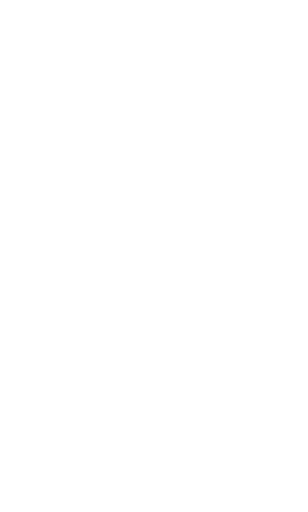
t = 0.00 s
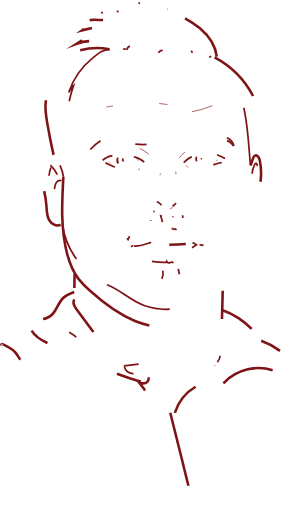
t = 1.00 s
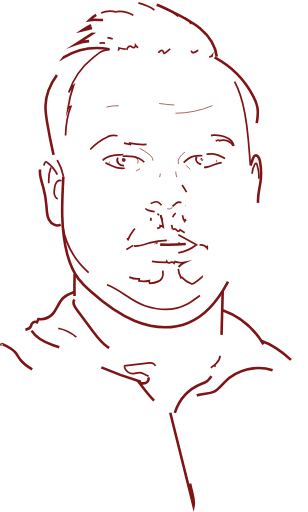
t = 1.47 s
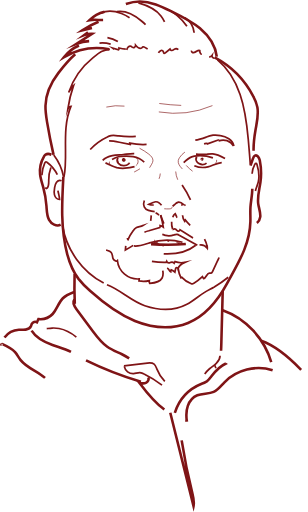
t = 1.94 s
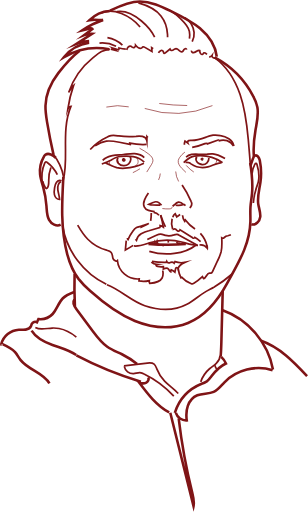
t = 2.42 s
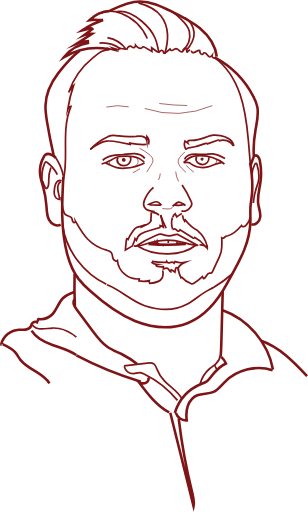
t = 3.00 s

The animated SVG that drew these frames (rendered in a browser with its animation timeline set to each time). Animation: 2 CSS @keyframes rules; one cycle of 3.00 s.

<svg id="Layer_1" data-name="Layer 1" xmlns="http://www.w3.org/2000/svg" viewBox="0 0 358.16 594.98" style=""><title>hristijan</title><g id="_0.55" data-name="0.55"><path d="M267.13,141.72c-8.78.44-13,4.55-19.86,10.05a87.9,87.9,0,0,0-28.1,40.2,23.67,23.67,0,0,1,5.66-8,146.5,146.5,0,0,0-6.57,27,4.33,4.33,0,0,1,3.56-2.82c-11.95,28.58-2,61.11-9.09,86.06" transform="translate(-139.33 -84.59)" style="fill:none;stroke:#7f1416;stroke-miterlimit:10;stroke-width:2px" class="fAUbbkuZ_0"></path><path d="M213.27,290a60.16,60.16,0,0,0-11.84-25.89" transform="translate(-139.33 -84.59)" style="fill:none;stroke:#7f1416;stroke-miterlimit:10;stroke-width:2px" class="fAUbbkuZ_1"></path><path d="M430.41,275.55c-.75-9.74-1.5-19.48-2.4-29.21-1.61-17.61-3.73-35.35-9.48-52.08s-15.44-32.55-29.78-42.91" transform="translate(-139.33 -84.59)" style="fill:none;stroke:#7f1416;stroke-miterlimit:10;stroke-width:2px" class="fAUbbkuZ_2"></path></g><g id="_0.65" data-name="0.65"><path d="M263.72,415.58c15.77,5.82,28,19,44,24.34s34.14,6.15,49-1.7c7.14-3.77,13.18-9.33,20.06-13.55,3.65-2.25,7.52-4.1,11.25-6.21a163.32,163.32,0,0,0,21.59-15.75" transform="translate(-139.33 -84.59)" style="fill:none;stroke:#7f1416;stroke-miterlimit:10;stroke-width:2px" class="fAUbbkuZ_3"></path><path d="M212.12,346.9C216.69,376,236.37,402.36,263,415" transform="translate(-139.33 -84.59)" style="fill:none;stroke:#7f1416;stroke-miterlimit:10;stroke-width:2px" class="fAUbbkuZ_4"></path></g><g id="_0.75" data-name="0.75"><path d="M201.61,264.48q-4.37-19.05-7.59-38.33c-1-6.22-2-12.5-1.8-18.8.44-13.79,6.46-27,14.89-37.91S221,151.7,232,143.39" transform="translate(-139.33 -84.59)" style="fill:none;stroke:#7f1416;stroke-miterlimit:10;stroke-width:3px" class="fAUbbkuZ_5"></path><path d="M388.87,151.23a107.51,107.51,0,0,1,45,45.3,46.14,46.14,0,0,1,4.76,12.67c1.63,8.68-.68,17.55-2.18,26.26-2,11.5-2.81,19.36-1.9,31" transform="translate(-139.33 -84.59)" style="fill:none;stroke:#7f1416;stroke-miterlimit:10;stroke-width:3px" class="fAUbbkuZ_6"></path><path d="M209.87,345.65c-4.77,2.55-10.93-.82-13.5-5.59s-2.6-10.42-3-15.82a110.55,110.55,0,0,0-3.74-21.88c-1.38-5-3.13-10-3.69-15.14a34,34,0,0,1,4.29-20.4,7.8,7.8,0,0,1,2.2-2.66c3.35-2.27,8.9.77,11.71,3.67" transform="translate(-139.33 -84.59)" style="fill:none;stroke:#7f1416;stroke-miterlimit:10;stroke-width:3px" class="fAUbbkuZ_7"></path><path d="M213,290c-1.67,30.08-3.28,60.76,4.5,89.87,2.74,10.26,6.7,20.35,13.13,28.81A102.7,102.7,0,0,0,244,422.57c15.71,14.08,32.7,27.22,52.27,35.09s42.12,10.06,61.72,2.25c20-8,35.74-28,45.59-46.27,12.41-23.06,26.26-44.37,26.92-71.56.14-5.59-.29-11.19.07-16.78.34-5.33,1.4-10.6,1.85-15.93,1-11.41-.34-24.24-2.15-35.55" transform="translate(-139.33 -84.59)" style="fill:none;stroke:#7f1416;stroke-miterlimit:10;stroke-width:3px" class="fAUbbkuZ_8"></path><path d="M218.94,385" transform="translate(-139.33 -84.59)" style="fill:none;stroke:#7f1416;stroke-miterlimit:10;stroke-width:3px" class="fAUbbkuZ_9"></path><path d="M430.63,277.07l2.83-8.27c.46-1.34,1-2.82,2.32-3.4,2.74-1.25,5,2.47,5.63,5.42a75.07,75.07,0,0,1,.79,25.37c-1.18,8.42-3.8,16.85-2.58,25.27.74,5.1,2.88,10.08,2.34,15.2s-5.55,10.34-10.33,8.43" transform="translate(-139.33 -84.59)" style="fill:none;stroke:#7f1416;stroke-miterlimit:10;stroke-width:3px" class="fAUbbkuZ_10"></path><path d="M355.42,368.2A245,245,0,0,1,312,368" transform="translate(-139.33 -84.59)" style="fill:none;stroke:#7f1416;stroke-miterlimit:10;stroke-width:3px" class="fAUbbkuZ_11"></path><path d="M226.08,403q-.54,18.75.35,37.5" transform="translate(-139.33 -84.59)" style="fill:none;stroke:#7f1416;stroke-miterlimit:10;stroke-width:3px" class="fAUbbkuZ_12"></path><path d="M225.64,424c-4.84,1.86-9.84,3.82-13.48,7.52-5,5.1-6.71,12.76-11.6,18a19.44,19.44,0,0,1-16.58,5.9l-1.6,3.71a4.43,4.43,0,0,0-6.06,1.76c-.41.85-.52,1.81-.88,2.68-1,2.43-3.67,3.76-6.26,4.13s-5.23,0-7.85.07a22.5,22.5,0,0,0-20.54,16.86" transform="translate(-139.33 -84.59)" style="fill:none;stroke:#7f1416;stroke-miterlimit:10;stroke-width:3px" class="fAUbbkuZ_13"></path><path d="M398.32,422.48,396.75,482c-.15,5.68-.3,11.37-.87,17" transform="translate(-139.33 -84.59)" style="fill:none;stroke:#7f1416;stroke-miterlimit:10;stroke-width:3px" class="fAUbbkuZ_14"></path><path d="M398.26,445.17c29.68,10.6,52.79,37.79,58.49,68.78" transform="translate(-139.33 -84.59)" style="fill:none;stroke:#7f1416;stroke-miterlimit:10;stroke-width:3px" class="fAUbbkuZ_15"></path><path d="M456.35,514.92c-19.3-6.22-41.91-.56-56,14-3.92,4.06-7.4,8.86-12.55,11.17-5.92,2.65-13,1.48-19,3.94-5.27,2.16-9.16,7-11.06,12.35s-2,11.24-1.24,16.88a12.56,12.56,0,0,1-12.69-8.71" transform="translate(-139.33 -84.59)" style="fill:none;stroke:#7f1416;stroke-miterlimit:10;stroke-width:3px" class="fAUbbkuZ_16"></path><path d="M342.63,564.38a54.13,54.13,0,0,1,31.21-33.76,29.08,29.08,0,0,0,6-2.78c2.17-1.51,3.73-3.72,5.33-5.84,4.56-6,9.94-11.82,16.88-14.89a22.2,22.2,0,0,0-5.46-7.68" transform="translate(-139.33 -84.59)" style="fill:none;stroke:#7f1416;stroke-miterlimit:10;stroke-width:3px" class="fAUbbkuZ_17"></path><path d="M225.83,432.68c-2.52,3.28,0,7.93,2.45,11.25l18.79,25.25c5,6.72,10.14,13.57,17,18.36,5.26,3.66,11.32,6,17.05,8.82a95.42,95.42,0,0,1,17.65,11.41" transform="translate(-139.33 -84.59)" style="fill:none;stroke:#7f1416;stroke-miterlimit:10;stroke-width:3px" class="fAUbbkuZ_18"></path><path d="M311.72,523.15c1.26,2.3-.35,5.35-2.73,6.44s-5.18.66-7.68-.14c9.9,13.16,20.25,26.72,34.75,34.52" transform="translate(-139.33 -84.59)" style="fill:none;stroke:#7f1416;stroke-miterlimit:10;stroke-width:3px" class="fAUbbkuZ_19"></path><path d="M337.34,564.42,364.39,673c1.13-5.13-.21-10.44-1.49-15.53A680.12,680.12,0,0,1,347.11,571" transform="translate(-139.33 -84.59)" style="fill:none;stroke:#7f1416;stroke-miterlimit:10;stroke-width:3px" class="fAUbbkuZ_20"></path><path d="M141.15,485.28c-.75-.06.38-1,1.06-.68,5.3,2.4,10.77,4.93,14.63,9.29,2.49,2.82,4.17,6.27,6.49,9.24,8.92,11.39,26.2,14.45,33.49,27" transform="translate(-139.33 -84.59)" style="fill:none;stroke:#7f1416;stroke-miterlimit:10;stroke-width:3px" class="fAUbbkuZ_21"></path><path d="M176.06,468.84c5.26,8.54,14.88,13.33,24.32,16.71s19.41,5.9,27.62,11.67" transform="translate(-139.33 -84.59)" style="fill:none;stroke:#7f1416;stroke-miterlimit:10;stroke-width:3px" class="fAUbbkuZ_22"></path><path d="M391.41,150.32c-1.54-13-9.58-24.57-19.59-33s-21.94-14.27-33.73-20c-11.5-5.58-23.53-11.28-36.31-11.2-12.15.08-23.58,5.38-34.56,10.57" transform="translate(-139.33 -84.59)" style="fill:none;stroke:#7f1416;stroke-miterlimit:10;stroke-width:3px" class="fAUbbkuZ_23"></path><path d="M266.32,141.58a75.83,75.83,0,0,0-52.49,9.19A44.94,44.94,0,0,1,243,134" transform="translate(-139.33 -84.59)" style="fill:none;stroke:#7f1416;stroke-miterlimit:10;stroke-width:3px" class="fAUbbkuZ_24"></path><path d="M243,132.23a48,48,0,0,0-14.4,3l17.72-11.49a22.12,22.12,0,0,0-9,1.52l10.61-7.94" transform="translate(-139.33 -84.59)" style="fill:none;stroke:#7f1416;stroke-miterlimit:10;stroke-width:3px" class="fAUbbkuZ_25"></path><path d="M246.31,117,235,119.67a96.11,96.11,0,0,1,24.24-12" transform="translate(-139.33 -84.59)" style="fill:none;stroke:#7f1416;stroke-miterlimit:10;stroke-width:3px" class="fAUbbkuZ_26"></path><path d="M259.22,107.68c-4.37.07-11.6-.73-15.88.18A35.87,35.87,0,0,1,267,97.08" transform="translate(-139.33 -84.59)" style="fill:none;stroke:#7f1416;stroke-miterlimit:10;stroke-width:3px" class="fAUbbkuZ_27"></path><path d="M443,480.67c21.43,7.42,37.85,24.53,53.39,41.06" transform="translate(-139.33 -84.59)" style="fill:none;stroke:#7f1416;stroke-miterlimit:10;stroke-width:3px" class="fAUbbkuZ_28"></path><path d="M303.21,528.28a416.74,416.74,0,0,1-75.06-30.57" transform="translate(-139.33 -84.59)" style="fill:none;stroke:#7f1416;stroke-miterlimit:10;stroke-width:3px" class="fAUbbkuZ_29"></path></g><g id="_0.25" data-name="0.25"><path d="M266.62,272.32a3.71,3.71,0,0,0,.51,3.2" transform="translate(-139.33 -84.59)" style="fill:none;stroke:#7f1416;stroke-miterlimit:10;stroke-width:0.75px" class="fAUbbkuZ_30"></path><path d="M298,267.83a5.82,5.82,0,0,1-1.84,9.82" transform="translate(-139.33 -84.59)" style="fill:none;stroke:#7f1416;stroke-miterlimit:10;stroke-width:0.75px" class="fAUbbkuZ_31"></path><path d="M301.61,256.78a67.14,67.14,0,0,1,10.81,6.9c2.48,1.94,5,4.54,4.79,7.68a10.15,10.15,0,0,1-1.54,4c-1.77,3.11-3.66,6.16-5.67,9.12" transform="translate(-139.33 -84.59)" style="fill:none;stroke:#7f1416;stroke-miterlimit:10;stroke-width:0.75px" class="fAUbbkuZ_32"></path><path d="M339.6,324.83a2.06,2.06,0,0,1-1.16,2,5.56,5.56,0,0,1-2.39.48,44.27,44.27,0,0,1-7.89-.41" transform="translate(-139.33 -84.59)" style="fill:none;stroke:#7f1416;stroke-miterlimit:10;stroke-width:0.75px" class="fAUbbkuZ_33"></path><path d="M325.71,286.17a20,20,0,0,1-2,7.5" transform="translate(-139.33 -84.59)" style="fill:none;stroke:#7f1416;stroke-miterlimit:10;stroke-width:0.75px" class="fAUbbkuZ_34"></path><path d="M354.37,261.21a23.78,23.78,0,0,0-6.14,6.31,9.39,9.39,0,0,0-1.59,3.55c-.61,3.4,1.75,6.57,4.11,9.08,1.52,1.63,3.11,3.18,4.75,4.68" transform="translate(-139.33 -84.59)" style="fill:none;stroke:#7f1416;stroke-miterlimit:10;stroke-width:0.75px" class="fAUbbkuZ_35"></path><path d="M355.52,276.72a4.23,4.23,0,0,1,1.37,1.12,45.76,45.76,0,0,0,7.8,6.63" transform="translate(-139.33 -84.59)" style="fill:none;stroke:#7f1416;stroke-miterlimit:10;stroke-width:0.75px" class="fAUbbkuZ_36"></path><path d="M302.12,280.6a75.83,75.83,0,0,1-8.29,4.57" transform="translate(-139.33 -84.59)" style="fill:none;stroke:#7f1416;stroke-miterlimit:10;stroke-width:0.75px" class="fAUbbkuZ_37"></path><path d="M391.26,270.25a5.28,5.28,0,0,1-2.07,4.92" transform="translate(-139.33 -84.59)" style="fill:none;stroke:#7f1416;stroke-miterlimit:10;stroke-width:0.75px" class="fAUbbkuZ_38"></path><path d="M263,208.92a58.47,58.47,0,0,1,26-.27" transform="translate(-139.33 -84.59)" style="fill:none;stroke:#7f1416;stroke-miterlimit:10;stroke-width:0.75px" class="fAUbbkuZ_39"></path><path d="M386.37,207.19a111.86,111.86,0,0,1-78.71,3.32" transform="translate(-139.33 -84.59)" style="fill:none;stroke:#7f1416;stroke-miterlimit:10;stroke-width:0.75px" class="fAUbbkuZ_40"></path><path d="M324.54,204.74A248.16,248.16,0,0,0,357,207.09" transform="translate(-139.33 -84.59)" style="fill:none;stroke:#7f1416;stroke-miterlimit:10;stroke-width:0.75px" class="fAUbbkuZ_41"></path><path d="M343.66,283.83a25.8,25.8,0,0,0,3.4,11.57" transform="translate(-139.33 -84.59)" style="fill:none;stroke:#7f1416;stroke-miterlimit:10;stroke-width:0.75px" class="fAUbbkuZ_42"></path></g><g id="_0.5" data-name="0.5"><path d="M206,287.49A39.62,39.62,0,0,0,193.91,273a1.79,1.79,0,0,0-1.18-.48c-.64.05-1,.72-1.29,1.3a39.52,39.52,0,0,0-2.47,24.8" transform="translate(-139.33 -84.59)" style="fill:none;stroke:#7f1416;stroke-miterlimit:10;stroke-width:2px" class="fAUbbkuZ_43"></path><path d="M210.92,294.54c-2-1-4.51,0-5.86,1.81s-1.82,4-2.21,6.2c-.5,2.8-.94,5.71-.17,8.45s3.08,5.24,5.92,5.3c-.08-3.73-1.52-7.29-2-11s.39-8,3.6-9.94" transform="translate(-139.33 -84.59)" style="fill:none;stroke:#7f1416;stroke-miterlimit:10;stroke-width:2px" class="fAUbbkuZ_44"></path><path d="M198.51,279.23A41.27,41.27,0,0,0,196,294c0,3.17.31,6.75-1.84,9.08a1.29,1.29,0,0,1-1.1.53,1.4,1.4,0,0,1-.77-.69A23.67,23.67,0,0,1,189,295" transform="translate(-139.33 -84.59)" style="fill:none;stroke:#7f1416;stroke-miterlimit:10;stroke-width:2px" class="fAUbbkuZ_45"></path><path d="M382.54,150.41a3.71,3.71,0,0,0,3.32-1.47c-.51,2.16,2.84,3.93,4.33,2.29" transform="translate(-139.33 -84.59)" style="fill:none;stroke:#7f1416;stroke-miterlimit:10;stroke-width:2px" class="fAUbbkuZ_46"></path><path d="M432.45,286.47a25.69,25.69,0,0,1,3.17-10.88c.35-.62.92-1.32,1.6-1.14s.79.76.95,1.29c2,6.56,3.14,13.58,1.49,20.23-.52,2.12-1.33,4.17-2,6.24a72.26,72.26,0,0,0-3.72,18.28" transform="translate(-139.33 -84.59)" style="fill:none;stroke:#7f1416;stroke-miterlimit:10;stroke-width:2px" class="fAUbbkuZ_47"></path><path d="M295,370.4c6.19.89,12.26-1.77,18.25-3.59a70.61,70.61,0,0,1,38.49-.67c6,1.61,12.06,4,18.27,3.43" transform="translate(-139.33 -84.59)" style="fill:none;stroke:#7f1416;stroke-miterlimit:10;stroke-width:2px" class="fAUbbkuZ_48"></path><path d="M316,388.26a81,81,0,0,0,16.52,1.26l.6-1.16a2.88,2.88,0,0,0,3.3,1.72c.56-.14,1.06-.46,1.62-.64a3.58,3.58,0,0,1,3.81,1.14l1-1.91a21.45,21.45,0,0,0,11.45.81c-3.42,1.55-7.29,3.68-7.83,7.39a1.55,1.55,0,0,0-2.68-.63,2.73,2.73,0,0,0-.36,1.05l-.76,3.63a19.64,19.64,0,0,0-4.36-2.77,3.74,3.74,0,0,0-.41,2.34c-1.5-.08-1.74-2.22-2.75-3.33-1.41-1.54-3.94-.77-5.83.11a15.41,15.41,0,0,0,0-2.8,18.53,18.53,0,0,1-6.72-.29,2.5,2.5,0,0,1-1.61-.85c-.36-.51-.17-1.4.45-1.5a10.1,10.1,0,0,1-6.11-2.76" transform="translate(-139.33 -84.59)" style="fill:none;stroke:#7f1416;stroke-miterlimit:10;stroke-width:2px" class="fAUbbkuZ_49"></path><path d="M307.06,272.93a25.74,25.74,0,0,0-12.82-6.36,45.34,45.34,0,0,0-14.43-.24,24.67,24.67,0,0,0-5.53,1.19,41,41,0,0,0-5.54,2.88,54,54,0,0,1-11.26,4.72" transform="translate(-139.33 -84.59)" style="fill:none;stroke:#7f1416;stroke-miterlimit:10;stroke-width:2px" class="fAUbbkuZ_50"></path><path d="M262,273.82l7.23,3.22a40,40,0,0,0,5.86,2.24,30.13,30.13,0,0,0,9.57.72,59,59,0,0,0,22.8-6.13" transform="translate(-139.33 -84.59)" style="fill:none;stroke:#7f1416;stroke-miterlimit:10;stroke-width:2px" class="fAUbbkuZ_51"></path><path d="M276.49,267.64a5.79,5.79,0,0,0,.54,6.78,8,8,0,0,0,6.55,2.59,8.83,8.83,0,0,0,5.41-2.14,7.21,7.21,0,0,0,2.45-5.2,5,5,0,0,0-1-3.22" transform="translate(-139.33 -84.59)" style="fill:none;stroke:#7f1416;stroke-miterlimit:10;stroke-width:2px" class="fAUbbkuZ_52"></path><path d="M258.76,270.89c2.88-3.14,7.06-4.8,11.24-5.6s8.47-.82,12.71-1.24c4.43-.44,8.85-1.31,13.29-1s9.05,1.91,11.69,5.5" transform="translate(-139.33 -84.59)" style="fill:none;stroke:#7f1416;stroke-miterlimit:10;stroke-width:2px" class="fAUbbkuZ_53"></path><path d="M283,269.16a1.22,1.22,0,1,0,1.16.39,1.24,1.24,0,0,0-1.85.07,1.17,1.17,0,0,0,.54,1.74,1.13,1.13,0,0,0,1.43-1.08,1,1,0,0,0-.81-.9,1,1,0,0,0-.46.05,1.06,1.06,0,0,0-.63.75" transform="translate(-139.33 -84.59)" style="fill:none;stroke:#7f1416;stroke-miterlimit:10;stroke-width:2px" class="fAUbbkuZ_54"></path><path d="M327.18,323.12a17.5,17.5,0,0,0-2.9-2.87,5.94,5.94,0,0,0-3.8-1.26,8.07,8.07,0,0,0-2.35.61,57.09,57.09,0,0,0-5.5,2.39,28,28,0,0,0,4.36.77c1.81.18,3.63.18,5.44.19h4.07" transform="translate(-139.33 -84.59)" style="fill:none;stroke:#7f1416;stroke-miterlimit:10;stroke-width:2px" class="fAUbbkuZ_55"></path><path d="M340.06,324.24l2.95-2.6a8,8,0,0,1,3.9-2.29c2.29-.32,4.33,1.34,6,2.9a18.82,18.82,0,0,1-10.44.38" transform="translate(-139.33 -84.59)" style="fill:none;stroke:#7f1416;stroke-miterlimit:10;stroke-width:2px" class="fAUbbkuZ_56"></path><path d="M352.93,273.43c2.82-2.61,5.74-5.29,9.34-6.64a22.63,22.63,0,0,1,6.1-1.22,46.36,46.36,0,0,1,32,9.58" transform="translate(-139.33 -84.59)" style="fill:none;stroke:#7f1416;stroke-miterlimit:10;stroke-width:2px" class="fAUbbkuZ_57"></path><path d="M397.16,273.5c-5.62.21-10.62,3.52-16.07,4.91a24.47,24.47,0,0,1-19.66-3.49,13.92,13.92,0,0,0-1.93-1.22c-2-.93-4.33-.54-6.5-.13" transform="translate(-139.33 -84.59)" style="fill:none;stroke:#7f1416;stroke-miterlimit:10;stroke-width:2px" class="fAUbbkuZ_58"></path><path d="M368,266.65a5.73,5.73,0,0,0,.85,6.59,7.82,7.82,0,0,0,2.73,1.74,9.31,9.31,0,0,0,2.88.72,7.24,7.24,0,0,0,7.66-8.51" transform="translate(-139.33 -84.59)" style="fill:none;stroke:#7f1416;stroke-miterlimit:10;stroke-width:2px" class="fAUbbkuZ_59"></path><path d="M374.05,269.13a.38.38,0,0,0-.57.22.6.6,0,0,0,.26.63.88.88,0,0,0,1.11-.1.89.89,0,0,0,.08-1.11.65.65,0,1,0,0,1" transform="translate(-139.33 -84.59)" style="fill:none;stroke:#7f1416;stroke-miterlimit:10;stroke-width:2px" class="fAUbbkuZ_60"></path><path d="M401,268.82c-4.44-2.56-9.08-5.19-14.19-5.51a44,44,0,0,0-6.48.33,66,66,0,0,1-7.83.2c-3.45-.11-6.94-.48-10.33.16s-6.77,2.49-8.2,5.63" transform="translate(-139.33 -84.59)" style="fill:none;stroke:#7f1416;stroke-miterlimit:10;stroke-width:2px" class="fAUbbkuZ_61"></path><path d="M395.21,498c0,3.37-2,6.46-4.37,8.82S385.56,511,383,513.2A34.94,34.94,0,0,0,372,531" transform="translate(-139.33 -84.59)" style="fill:none;stroke:#7f1416;stroke-miterlimit:10;stroke-width:2px" class="fAUbbkuZ_62"></path><path d="M389.05,509a12,12,0,0,0,2.81,5.14" transform="translate(-139.33 -84.59)" style="fill:none;stroke:#7f1416;stroke-miterlimit:10;stroke-width:2px" class="fAUbbkuZ_63"></path><path d="M283.47,509.73l27.17-3.16c2.72-.31,5.77-.54,7.9,1.19,1.58,1.28,2.25,3.35,3,5.25a43.14,43.14,0,0,0,9.18,14.47c6.64,6.93,15.74,11.86,20,20.45" transform="translate(-139.33 -84.59)" style="fill:none;stroke:#7f1416;stroke-miterlimit:10;stroke-width:2px" class="fAUbbkuZ_64"></path><path d="M283.82,510.52a10.44,10.44,0,0,0,11,8.37c2.42-.25,4.74-1.38,7.17-1.24a13.16,13.16,0,0,1,4.86,1.58A115.41,115.41,0,0,1,345.73,550" transform="translate(-139.33 -84.59)" style="fill:none;stroke:#7f1416;stroke-miterlimit:10;stroke-width:2px" class="fAUbbkuZ_65"></path><path d="M228.1,476.38c-5.86-4.83-12.7-8.66-20.17-10a34.52,34.52,0,0,0-7.93-.52c-4.08.21-8.11,1.15-12.2,1.08s-8.45-1.38-10.86-4.68" transform="translate(-139.33 -84.59)" style="fill:none;stroke:#7f1416;stroke-miterlimit:10;stroke-width:2px" class="fAUbbkuZ_66"></path><path d="M309.76,252.4a72.27,72.27,0,0,1-19.46-1.54,2.14,2.14,0,0,0,1.58,1.78l-13.74-2.8c-5-1-10.05-2-15.07-1.32-7,1-13,5.14-18.67,9.35" transform="translate(-139.33 -84.59)" style="fill:none;stroke:#7f1416;stroke-miterlimit:10;stroke-width:2px" class="fAUbbkuZ_67"></path><path d="M244.24,258.25a65.19,65.19,0,0,1,19.88-14.53,19.77,19.77,0,0,1,4.29-1.58c3-.63,6-.08,9,.32a92.74,92.74,0,0,0,20.19.45A22.58,22.58,0,0,1,305,243c2.38.59,4.67,2.32,5.11,4.74l.11-4.67a9.51,9.51,0,0,1,1.78,9.33" transform="translate(-139.33 -84.59)" style="fill:none;stroke:#7f1416;stroke-miterlimit:10;stroke-width:2px" class="fAUbbkuZ_68"></path><path d="M411,254.09a14,14,0,0,0-17.46-5.73c.44-.1.37-.83,0-1a1.65,1.65,0,0,0-1.3.11l-11.69,4.27c-.46-1-1.93-.71-2.94-.3a73.15,73.15,0,0,1-20.36,5.15" transform="translate(-139.33 -84.59)" style="fill:none;stroke:#7f1416;stroke-miterlimit:10;stroke-width:2px" class="fAUbbkuZ_69"></path><path d="M411.35,254.08a13.42,13.42,0,0,0-5.9-8.3,26.47,26.47,0,0,0-9.73-3.63,27.82,27.82,0,0,0-8.58-.52,36.52,36.52,0,0,0-7.71,2.09c-5.66,2-11.46,4.08-17.45,3.91a7.05,7.05,0,0,0-3.21.33,2,2,0,0,0-1.13,2.66l-3.18-2.25a10.53,10.53,0,0,0,.85,9.36,1.56,1.56,0,0,0,1.86-1.27" transform="translate(-139.33 -84.59)" style="fill:none;stroke:#7f1416;stroke-miterlimit:10;stroke-width:2px" class="fAUbbkuZ_70"></path><path d="M340.08,350.81a21.31,21.31,0,0,1-.22-13.53" transform="translate(-139.33 -84.59)" style="fill:none;stroke:#7f1416;stroke-miterlimit:10;stroke-width:2px" class="fAUbbkuZ_71"></path><path d="M326.21,334.51a79.49,79.49,0,0,0,6.3,15.26" transform="translate(-139.33 -84.59)" style="fill:none;stroke:#7f1416;stroke-miterlimit:10;stroke-width:2px" class="fAUbbkuZ_72"></path><path d="M371.31,369.31a9.59,9.59,0,0,1,9.08,3.7,8,8,0,0,0-.29-2.74,32.87,32.87,0,0,0-10.75-17.39" transform="translate(-139.33 -84.59)" style="fill:none;stroke:#7f1416;stroke-miterlimit:10;stroke-width:2px" class="fAUbbkuZ_73"></path><path d="M294.21,369.7q-4.44,2.87-9.08,5.41l.89-9.77a6.86,6.86,0,0,1,1.26-4.06" transform="translate(-139.33 -84.59)" style="fill:none;stroke:#7f1416;stroke-miterlimit:10;stroke-width:2px" class="fAUbbkuZ_74"></path><path d="M287.52,361.25a2.3,2.3,0,0,0,.67,1.68,50.42,50.42,0,0,1,5.36-9.27c1.24-1.82,2.56-3.73,4.53-4.71,2.33-1.18,5.25-.89,7.44-2.32a2.32,2.32,0,0,0-1.56,1.69l5.62-2.6c2.56-1.19,5.5-2.91,5.61-5.73" transform="translate(-139.33 -84.59)" style="fill:none;stroke:#7f1416;stroke-miterlimit:10;stroke-width:2px" class="fAUbbkuZ_75"></path><path d="M314.55,341.26a61,61,0,0,0,.7-10" transform="translate(-139.33 -84.59)" style="fill:none;stroke:#7f1416;stroke-miterlimit:10;stroke-width:2px" class="fAUbbkuZ_76"></path><path d="M326,334.67a68.36,68.36,0,0,1,3.18,13.76,10.53,10.53,0,0,0-3.62-1.65,3.69,3.69,0,0,1-.42,2.28l-12.65,3.65a34.26,34.26,0,0,0-9,3.52A11.57,11.57,0,0,0,298,363.8a11.25,11.25,0,0,1-1.63-1.95,26,26,0,0,1-2.75,7.44" transform="translate(-139.33 -84.59)" style="fill:none;stroke:#7f1416;stroke-miterlimit:10;stroke-width:2px" class="fAUbbkuZ_77"></path><path d="M351.59,334.74a13.42,13.42,0,0,0,2.48,6.87,4.25,4.25,0,0,1,.84-1.46,45.76,45.76,0,0,0,14.68,12.68" transform="translate(-139.33 -84.59)" style="fill:none;stroke:#7f1416;stroke-miterlimit:10;stroke-width:2px" class="fAUbbkuZ_78"></path><path d="M286.65,142.36c.79-2.33,2.76-5.2,5-4.15.63.3,1.08.88,1.69,1.22a2.61,2.61,0,0,0,3.66-2.37,11.3,11.3,0,0,0,3.32,3,3.85,3.85,0,0,0,4.2-.28c.39-.35.71-.83,1.22-1a2.14,2.14,0,0,1,1.61.43l8.65,5-.27-4.37,7.2,5.28" transform="translate(-139.33 -84.59)" style="fill:none;stroke:#7f1416;stroke-miterlimit:10;stroke-width:2px" class="fAUbbkuZ_79"></path><path d="M323.61,145.89a6.65,6.65,0,0,1,2.53-2.57,2.27,2.27,0,0,1,3.07,1c.26.8.1,2,.92,2.18a1.41,1.41,0,0,0,1.11-.45l6.59-5.31c-.89.52-.35,2.06.64,2.33a3.6,3.6,0,0,0,2.86-.87,5.17,5.17,0,0,1,2.75-1.28c2.81,0,4.55,4.72,7.13,3.61,1-.43,1.43-1.59,2.07-2.48s2-1.55,2.75-.72c.87,1-.32,3.16.9,3.69a10.58,10.58,0,0,1,3.37-2.76" transform="translate(-139.33 -84.59)" style="fill:none;stroke:#7f1416;stroke-miterlimit:10;stroke-width:2px" class="fAUbbkuZ_80"></path><path d="M362.19,143.23c-.54,1.2.89,2.52,2.2,2.46a7.35,7.35,0,0,0,3.52-1.69c1.09-.73,2.46-1.37,3.69-.9a6.33,6.33,0,0,0,.79,3.36,2.18,2.18,0,0,0,3,.67c.42-.38.63-1,1.13-1.25.82-.47,1.8.2,2.5.83,1.56,1.41,1.93,2.29,3.49,3.7" transform="translate(-139.33 -84.59)" style="fill:none;stroke:#7f1416;stroke-miterlimit:10;stroke-width:2px" class="fAUbbkuZ_81"></path><path d="M285.63,141.62a33.49,33.49,0,0,1-7.82-1.44,2.75,2.75,0,0,1-.7,2.22l-6.54-2,3.29,2.52L263,140.28" transform="translate(-139.33 -84.59)" style="fill:none;stroke:#7f1416;stroke-miterlimit:10;stroke-width:2px" class="fAUbbkuZ_82"></path><path d="M341.07,352c-.51-1.1,1.43-1.78,2.43-1.1s1.66,1.92,2.84,2.19a2,2,0,0,0,2.32-1.39l14.71,9.13a1.9,1.9,0,0,0,1.44.42c.49-.13.74-.94.27-1.15a41.17,41.17,0,0,1,12.52,10.28" transform="translate(-139.33 -84.59)" style="fill:none;stroke:#7f1416;stroke-miterlimit:10;stroke-width:2px" class="fAUbbkuZ_83"></path><path d="M340.27,337A6.26,6.26,0,0,1,343.1,333l1.77,3.61a34.78,34.78,0,0,1,5.95-4" transform="translate(-139.33 -84.59)" style="fill:none;stroke:#7f1416;stroke-miterlimit:10;stroke-width:2px" class="fAUbbkuZ_84"></path><path d="M324.23,334.64a10.14,10.14,0,0,0-7.89-3.37" transform="translate(-139.33 -84.59)" style="fill:none;stroke:#7f1416;stroke-miterlimit:10;stroke-width:2px" class="fAUbbkuZ_85"></path><path d="M324.69,333.9" transform="translate(-139.33 -84.59)" style="fill:none;stroke:#7f1416;stroke-miterlimit:10;stroke-width:2px" class="fAUbbkuZ_86"></path><path d="M370,369.57" transform="translate(-139.33 -84.59)" style="fill:none;stroke:#7f1416;stroke-miterlimit:10;stroke-width:2px" class="fAUbbkuZ_87"></path><path d="M368.82,369.57,347.7,357.85a7,7,0,0,0-2.53-1,7.89,7.89,0,0,0-3.49.69c-3.45,1.17-6.19,1.55-9.76.55-1.43-.4-4.37-1.32-5.71-1.5-1.75-.23-4.1.91-5.7,1.57a123.19,123.19,0,0,0-22.61,12.32" transform="translate(-139.33 -84.59)" style="fill:none;stroke:#7f1416;stroke-miterlimit:10;stroke-width:2px" class="fAUbbkuZ_88"></path><path d="M366.94,369.57c-15.92,12.76-47.07,13.78-67.12,1.19" transform="translate(-139.33 -84.59)" style="fill:none;stroke:#7f1416;stroke-miterlimit:10;stroke-width:2px" class="fAUbbkuZ_89"></path><path d="M335,364.33V367" transform="translate(-139.33 -84.59)" style="fill:none;stroke:#7f1416;stroke-miterlimit:10;stroke-width:2px" class="fAUbbkuZ_90"></path><path d="M320,367.74a1.13,1.13,0,0,1-.52-1.17,2.52,2.52,0,0,0,1.26,1.44" transform="translate(-139.33 -84.59)" style="fill:none;stroke:#7f1416;stroke-miterlimit:10;stroke-width:2px" class="fAUbbkuZ_91"></path><path d="M320.42,366.28a4.13,4.13,0,0,0,2.09,2.2" transform="translate(-139.33 -84.59)" style="fill:none;stroke:#7f1416;stroke-miterlimit:10;stroke-width:2px" class="fAUbbkuZ_92"></path><path d="M347.51,366.25a3,3,0,0,1-1.11,2.38l2.19-1.42c.37-.24,1.1-.24,1,.18" transform="translate(-139.33 -84.59)" style="fill:none;stroke:#7f1416;stroke-miterlimit:10;stroke-width:2px" class="fAUbbkuZ_93"></path><path d="M346.74,366.5a4,4,0,0,1-1.73,1.77" transform="translate(-139.33 -84.59)" style="fill:none;stroke:#7f1416;stroke-miterlimit:10;stroke-width:2px" class="fAUbbkuZ_94"></path></g><g id="_0.4" data-name="0.4"><path d="M319.21,330.39A28,28,0,0,1,312,329a7.77,7.77,0,0,1-4.94-4.17c-1.41-2.76-.81-5.11.36-8a39.59,39.59,0,0,1,10.37-14.59" transform="translate(-139.33 -84.59)" style="fill:none;stroke:#7f1416;stroke-miterlimit:10;stroke-width:2px" class="fAUbbkuZ_95"></path><path d="M328.63,399c.5,2.91.6,6.05-.79,8.65-2.57,4.83-8.92,5.86-14.38,6.32a5.27,5.27,0,0,1-.5-3.31,26.41,26.41,0,0,1-12,.44l.26-2.36a23.79,23.79,0,0,1-25.38-21.41c-1.71,1.61-4.53-.45-5.2-2.7s-.47-4.85-1.94-6.68c-1.28-1.61-3.47-2.12-5.47-2.65a48.33,48.33,0,0,1-21.79-12.69c-5.93-6-10.14-13.48-14.29-20.84.17,1-1.2,1.69-2.12,1.27a3.43,3.43,0,0,1-1.59-2.45,9,9,0,0,0-.87-2.88c-1.3-2-4.3-1.92-6.34-3.19s-3-4-3.52-6.43a109.57,109.57,0,0,1-2.37-14.39" transform="translate(-139.33 -84.59)" style="fill:none;stroke:#7f1416;stroke-miterlimit:10;stroke-width:2px" class="fAUbbkuZ_96"></path><path d="M346.65,397a30,30,0,0,0,3.16,10.47l1-.56a27.27,27.27,0,0,0,11,7.41,2.34,2.34,0,0,0,2.53-.32,61.46,61.46,0,0,0,10.38-8l1.32,2.37c3.28-.41,3.62-6.49,6.92-6.42a8.3,8.3,0,0,0,1.71.12c.9-.17,1.41-1.1,1.8-1.93l5.9-12.54a56,56,0,0,0,4.09-10.46c1.28-5.26,1-10.76.75-16.16a2.23,2.23,0,0,0,2.6-.1,27.67,27.67,0,0,1,2.23-1.68,9.39,9.39,0,0,1,2.29-.65c6.58-1.45,11.47-6.82,15.89-11.91a2.26,2.26,0,0,0,2.53,1.27,5.27,5.27,0,0,0,2.62-1.54,17,17,0,0,0,5.06-9.63" transform="translate(-139.33 -84.59)" style="fill:none;stroke:#7f1416;stroke-miterlimit:10;stroke-width:2px" class="fAUbbkuZ_97"></path><path d="M257,99.62c7.27-3.55,16-2.4,23.56.55a54.91,54.91,0,0,1,30.05,29" transform="translate(-139.33 -84.59)" style="fill:none;stroke:#7f1416;stroke-miterlimit:10;stroke-width:2px" class="fAUbbkuZ_98"></path><path d="M275.05,98c10.44-1.82,20.7,4,28.8,10.82,6.41,5.42,12.24,11.78,15.63,19.46,2.42,5.5,3.52,11.47,4.59,17.38" transform="translate(-139.33 -84.59)" style="fill:none;stroke:#7f1416;stroke-miterlimit:10;stroke-width:2px" class="fAUbbkuZ_99"></path><path d="M300.28,87.82c9.89,2.76,19.85,7.07,26.23,15.1,4.78,6,7.16,13.7,7.6,21.36s-1,15.34-3.17,22.7" transform="translate(-139.33 -84.59)" style="fill:none;stroke:#7f1416;stroke-miterlimit:10;stroke-width:2px" class="fAUbbkuZ_100"></path><path d="M255,134.44a35.89,35.89,0,0,1,24.79,7.05" transform="translate(-139.33 -84.59)" style="fill:none;stroke:#7f1416;stroke-miterlimit:10;stroke-width:2px" class="fAUbbkuZ_101"></path><path d="M264.25,128.15A33.68,33.68,0,0,1,286.16,142" transform="translate(-139.33 -84.59)" style="fill:none;stroke:#7f1416;stroke-miterlimit:10;stroke-width:2px" class="fAUbbkuZ_102"></path><path d="M333.54,95.11c7.93,2.33,24.32,17.6,26,25.69a23.44,23.44,0,0,1-7.79,22.28" transform="translate(-139.33 -84.59)" style="fill:none;stroke:#7f1416;stroke-miterlimit:10;stroke-width:2px" class="fAUbbkuZ_103"></path><path d="M354.41,104.88A23.74,23.74,0,0,1,365,122c.75,6.91-3.77,15.45-8.67,20.38" transform="translate(-139.33 -84.59)" style="fill:none;stroke:#7f1416;stroke-miterlimit:10;stroke-width:2px" class="fAUbbkuZ_104"></path><path d="M351.07,299.56a108.94,108.94,0,0,1,10.47,18.94,8.07,8.07,0,0,1,.8,2.77,6.32,6.32,0,0,1-1.19,3.58c-2.29,3.57-6.75,6-10.82,4.83" transform="translate(-139.33 -84.59)" style="fill:none;stroke:#7f1416;stroke-miterlimit:10;stroke-width:2px" class="fAUbbkuZ_105"></path><path d="M355,323.5a11,11,0,0,0-3-2" transform="translate(-139.33 -84.59)" style="fill:none;stroke:#7f1416;stroke-miterlimit:10;stroke-width:2px" class="fAUbbkuZ_106"></path><path d="M321.62,366.24A2,2,0,0,0,323,368a2.06,2.06,0,0,1-.93-2.16,3.56,3.56,0,0,0,2.44,2.62" transform="translate(-139.33 -84.59)" style="fill:none;stroke:#7f1416;stroke-miterlimit:10;stroke-width:2px" class="fAUbbkuZ_107"></path><path d="M345.09,365.47a2.31,2.31,0,0,1-.63,2.49" transform="translate(-139.33 -84.59)" style="fill:none;stroke:#7f1416;stroke-miterlimit:10;stroke-width:2px" class="fAUbbkuZ_108"></path></g><style data-made-with="vivus-instant">.fAUbbkuZ_0{stroke-dasharray:203 205;stroke-dashoffset:204;animation:fAUbbkuZ_draw 2000ms linear 0ms forwards;}.fAUbbkuZ_1{stroke-dasharray:29 31;stroke-dashoffset:30;animation:fAUbbkuZ_draw 2000ms linear 9ms forwards;}.fAUbbkuZ_2{stroke-dasharray:136 138;stroke-dashoffset:137;animation:fAUbbkuZ_draw 2000ms linear 18ms forwards;}.fAUbbkuZ_3{stroke-dasharray:165 167;stroke-dashoffset:166;animation:fAUbbkuZ_draw 2000ms linear 27ms forwards;}.fAUbbkuZ_4{stroke-dasharray:89 91;stroke-dashoffset:90;animation:fAUbbkuZ_draw 2000ms linear 37ms forwards;}.fAUbbkuZ_5{stroke-dasharray:136 138;stroke-dashoffset:137;animation:fAUbbkuZ_draw 2000ms linear 46ms forwards;}.fAUbbkuZ_6{stroke-dasharray:137 139;stroke-dashoffset:138;animation:fAUbbkuZ_draw 2000ms linear 55ms forwards;}.fAUbbkuZ_7{stroke-dasharray:108 110;stroke-dashoffset:109;animation:fAUbbkuZ_draw 2000ms linear 64ms forwards;}.fAUbbkuZ_8{stroke-dasharray:481 483;stroke-dashoffset:482;animation:fAUbbkuZ_draw 2000ms linear 74ms forwards;}.fAUbbkuZ_9{stroke-dasharray:0 2;stroke-dashoffset:1;animation:fAUbbkuZ_draw 2000ms linear 83ms forwards;}.fAUbbkuZ_10{stroke-dasharray:104 106;stroke-dashoffset:105;animation:fAUbbkuZ_draw 2000ms linear 92ms forwards;}.fAUbbkuZ_11{stroke-dasharray:44 46;stroke-dashoffset:45;animation:fAUbbkuZ_draw 2000ms linear 101ms forwards;}.fAUbbkuZ_12{stroke-dasharray:38 40;stroke-dashoffset:39;animation:fAUbbkuZ_draw 2000ms linear 111ms forwards;}.fAUbbkuZ_13{stroke-dasharray:114 116;stroke-dashoffset:115;animation:fAUbbkuZ_draw 2000ms linear 120ms forwards;}.fAUbbkuZ_14{stroke-dasharray:77 79;stroke-dashoffset:78;animation:fAUbbkuZ_draw 2000ms linear 129ms forwards;}.fAUbbkuZ_15{stroke-dasharray:95 97;stroke-dashoffset:96;animation:fAUbbkuZ_draw 2000ms linear 138ms forwards;}.fAUbbkuZ_16{stroke-dasharray:148 150;stroke-dashoffset:149;animation:fAUbbkuZ_draw 2000ms linear 148ms forwards;}.fAUbbkuZ_17{stroke-dasharray:95 97;stroke-dashoffset:96;animation:fAUbbkuZ_draw 2000ms linear 157ms forwards;}.fAUbbkuZ_18{stroke-dasharray:110 112;stroke-dashoffset:111;animation:fAUbbkuZ_draw 2000ms linear 166ms forwards;}.fAUbbkuZ_19{stroke-dasharray:66 68;stroke-dashoffset:67;animation:fAUbbkuZ_draw 2000ms linear 175ms forwards;}.fAUbbkuZ_20{stroke-dasharray:216 218;stroke-dashoffset:217;animation:fAUbbkuZ_draw 2000ms linear 185ms forwards;}.fAUbbkuZ_21{stroke-dasharray:75 77;stroke-dashoffset:76;animation:fAUbbkuZ_draw 2000ms linear 194ms forwards;}.fAUbbkuZ_22{stroke-dasharray:61 63;stroke-dashoffset:62;animation:fAUbbkuZ_draw 2000ms linear 203ms forwards;}.fAUbbkuZ_23{stroke-dasharray:154 156;stroke-dashoffset:155;animation:fAUbbkuZ_draw 2000ms linear 212ms forwards;}.fAUbbkuZ_24{stroke-dasharray:89 91;stroke-dashoffset:90;animation:fAUbbkuZ_draw 2000ms linear 222ms forwards;}.fAUbbkuZ_25{stroke-dasharray:59 61;stroke-dashoffset:60;animation:fAUbbkuZ_draw 2000ms linear 231ms forwards;}.fAUbbkuZ_26{stroke-dasharray:39 41;stroke-dashoffset:40;animation:fAUbbkuZ_draw 2000ms linear 240ms forwards;}.fAUbbkuZ_27{stroke-dasharray:43 45;stroke-dashoffset:44;animation:fAUbbkuZ_draw 2000ms linear 250ms forwards;}.fAUbbkuZ_28{stroke-dasharray:69 71;stroke-dashoffset:70;animation:fAUbbkuZ_draw 2000ms linear 259ms forwards;}.fAUbbkuZ_29{stroke-dasharray:82 84;stroke-dashoffset:83;animation:fAUbbkuZ_draw 2000ms linear 268ms forwards;}.fAUbbkuZ_30{stroke-dasharray:4 6;stroke-dashoffset:5;animation:fAUbbkuZ_draw 2000ms linear 277ms forwards;}.fAUbbkuZ_31{stroke-dasharray:13 15;stroke-dashoffset:14;animation:fAUbbkuZ_draw 2000ms linear 287ms forwards;}.fAUbbkuZ_32{stroke-dasharray:38 40;stroke-dashoffset:39;animation:fAUbbkuZ_draw 2000ms linear 296ms forwards;}.fAUbbkuZ_33{stroke-dasharray:13 15;stroke-dashoffset:14;animation:fAUbbkuZ_draw 2000ms linear 305ms forwards;}.fAUbbkuZ_34{stroke-dasharray:8 10;stroke-dashoffset:9;animation:fAUbbkuZ_draw 2000ms linear 314ms forwards;}.fAUbbkuZ_35{stroke-dasharray:30 32;stroke-dashoffset:31;animation:fAUbbkuZ_draw 2000ms linear 324ms forwards;}.fAUbbkuZ_36{stroke-dasharray:13 15;stroke-dashoffset:14;animation:fAUbbkuZ_draw 2000ms linear 333ms forwards;}.fAUbbkuZ_37{stroke-dasharray:10 12;stroke-dashoffset:11;animation:fAUbbkuZ_draw 2000ms linear 342ms forwards;}.fAUbbkuZ_38{stroke-dasharray:6 8;stroke-dashoffset:7;animation:fAUbbkuZ_draw 2000ms linear 351ms forwards;}.fAUbbkuZ_39{stroke-dasharray:27 29;stroke-dashoffset:28;animation:fAUbbkuZ_draw 2000ms linear 361ms forwards;}.fAUbbkuZ_40{stroke-dasharray:81 83;stroke-dashoffset:82;animation:fAUbbkuZ_draw 2000ms linear 370ms forwards;}.fAUbbkuZ_41{stroke-dasharray:33 35;stroke-dashoffset:34;animation:fAUbbkuZ_draw 2000ms linear 379ms forwards;}.fAUbbkuZ_42{stroke-dasharray:13 15;stroke-dashoffset:14;animation:fAUbbkuZ_draw 2000ms linear 388ms forwards;}.fAUbbkuZ_43{stroke-dasharray:48 50;stroke-dashoffset:49;animation:fAUbbkuZ_draw 2000ms linear 398ms forwards;}.fAUbbkuZ_44{stroke-dasharray:53 55;stroke-dashoffset:54;animation:fAUbbkuZ_draw 2000ms linear 407ms forwards;}.fAUbbkuZ_45{stroke-dasharray:36 38;stroke-dashoffset:37;animation:fAUbbkuZ_draw 2000ms linear 416ms forwards;}.fAUbbkuZ_46{stroke-dasharray:11 13;stroke-dashoffset:12;animation:fAUbbkuZ_draw 2000ms linear 425ms forwards;}.fAUbbkuZ_47{stroke-dasharray:62 64;stroke-dashoffset:63;animation:fAUbbkuZ_draw 2000ms linear 435ms forwards;}.fAUbbkuZ_48{stroke-dasharray:77 79;stroke-dashoffset:78;animation:fAUbbkuZ_draw 2000ms linear 444ms forwards;}.fAUbbkuZ_49{stroke-dasharray:100 102;stroke-dashoffset:101;animation:fAUbbkuZ_draw 2000ms linear 453ms forwards;}.fAUbbkuZ_50{stroke-dasharray:54 56;stroke-dashoffset:55;animation:fAUbbkuZ_draw 2000ms linear 462ms forwards;}.fAUbbkuZ_51{stroke-dasharray:48 50;stroke-dashoffset:49;animation:fAUbbkuZ_draw 2000ms linear 472ms forwards;}.fAUbbkuZ_52{stroke-dasharray:30 32;stroke-dashoffset:31;animation:fAUbbkuZ_draw 2000ms linear 481ms forwards;}.fAUbbkuZ_53{stroke-dasharray:53 55;stroke-dashoffset:54;animation:fAUbbkuZ_draw 2000ms linear 490ms forwards;}.fAUbbkuZ_54{stroke-dasharray:16 18;stroke-dashoffset:17;animation:fAUbbkuZ_draw 2000ms linear 500ms forwards;}.fAUbbkuZ_55{stroke-dasharray:31 33;stroke-dashoffset:32;animation:fAUbbkuZ_draw 2000ms linear 509ms forwards;}.fAUbbkuZ_56{stroke-dasharray:26 28;stroke-dashoffset:27;animation:fAUbbkuZ_draw 2000ms linear 518ms forwards;}.fAUbbkuZ_57{stroke-dasharray:52 54;stroke-dashoffset:53;animation:fAUbbkuZ_draw 2000ms linear 527ms forwards;}.fAUbbkuZ_58{stroke-dasharray:47 49;stroke-dashoffset:48;animation:fAUbbkuZ_draw 2000ms linear 537ms forwards;}.fAUbbkuZ_59{stroke-dasharray:27 29;stroke-dashoffset:28;animation:fAUbbkuZ_draw 2000ms linear 546ms forwards;}.fAUbbkuZ_60{stroke-dasharray:7 9;stroke-dashoffset:8;animation:fAUbbkuZ_draw 2000ms linear 555ms forwards;}.fAUbbkuZ_61{stroke-dasharray:51 53;stroke-dashoffset:52;animation:fAUbbkuZ_draw 2000ms linear 564ms forwards;}.fAUbbkuZ_62{stroke-dasharray:42 44;stroke-dashoffset:43;animation:fAUbbkuZ_draw 2000ms linear 574ms forwards;}.fAUbbkuZ_63{stroke-dasharray:6 8;stroke-dashoffset:7;animation:fAUbbkuZ_draw 2000ms linear 583ms forwards;}.fAUbbkuZ_64{stroke-dasharray:88 90;stroke-dashoffset:89;animation:fAUbbkuZ_draw 2000ms linear 592ms forwards;}.fAUbbkuZ_65{stroke-dasharray:78 80;stroke-dashoffset:79;animation:fAUbbkuZ_draw 2000ms linear 601ms forwards;}.fAUbbkuZ_66{stroke-dasharray:56 58;stroke-dashoffset:57;animation:fAUbbkuZ_draw 2000ms linear 611ms forwards;}.fAUbbkuZ_67{stroke-dasharray:73 75;stroke-dashoffset:74;animation:fAUbbkuZ_draw 2000ms linear 620ms forwards;}.fAUbbkuZ_68{stroke-dasharray:89 91;stroke-dashoffset:90;animation:fAUbbkuZ_draw 2000ms linear 629ms forwards;}.fAUbbkuZ_69{stroke-dasharray:60 62;stroke-dashoffset:61;animation:fAUbbkuZ_draw 2000ms linear 638ms forwards;}.fAUbbkuZ_70{stroke-dasharray:79 81;stroke-dashoffset:80;animation:fAUbbkuZ_draw 2000ms linear 648ms forwards;}.fAUbbkuZ_71{stroke-dasharray:14 16;stroke-dashoffset:15;animation:fAUbbkuZ_draw 2000ms linear 657ms forwards;}.fAUbbkuZ_72{stroke-dasharray:17 19;stroke-dashoffset:18;animation:fAUbbkuZ_draw 2000ms linear 666ms forwards;}.fAUbbkuZ_73{stroke-dasharray:34 36;stroke-dashoffset:35;animation:fAUbbkuZ_draw 2000ms linear 675ms forwards;}.fAUbbkuZ_74{stroke-dasharray:25 27;stroke-dashoffset:26;animation:fAUbbkuZ_draw 2000ms linear 685ms forwards;}.fAUbbkuZ_75{stroke-dasharray:45 47;stroke-dashoffset:46;animation:fAUbbkuZ_draw 2000ms linear 694ms forwards;}.fAUbbkuZ_76{stroke-dasharray:11 13;stroke-dashoffset:12;animation:fAUbbkuZ_draw 2000ms linear 703ms forwards;}.fAUbbkuZ_77{stroke-dasharray:64 66;stroke-dashoffset:65;animation:fAUbbkuZ_draw 2000ms linear 712ms forwards;}.fAUbbkuZ_78{stroke-dasharray:29 31;stroke-dashoffset:30;animation:fAUbbkuZ_draw 2000ms linear 722ms forwards;}.fAUbbkuZ_79{stroke-dasharray:51 53;stroke-dashoffset:52;animation:fAUbbkuZ_draw 2000ms linear 731ms forwards;}.fAUbbkuZ_80{stroke-dasharray:52 54;stroke-dashoffset:53;animation:fAUbbkuZ_draw 2000ms linear 740ms forwards;}.fAUbbkuZ_81{stroke-dasharray:29 31;stroke-dashoffset:30;animation:fAUbbkuZ_draw 2000ms linear 750ms forwards;}.fAUbbkuZ_82{stroke-dasharray:33 35;stroke-dashoffset:34;animation:fAUbbkuZ_draw 2000ms linear 759ms forwards;}.fAUbbkuZ_83{stroke-dasharray:47 49;stroke-dashoffset:48;animation:fAUbbkuZ_draw 2000ms linear 768ms forwards;}.fAUbbkuZ_84{stroke-dasharray:17 19;stroke-dashoffset:18;animation:fAUbbkuZ_draw 2000ms linear 777ms forwards;}.fAUbbkuZ_85{stroke-dasharray:9 11;stroke-dashoffset:10;animation:fAUbbkuZ_draw 2000ms linear 787ms forwards;}.fAUbbkuZ_86{stroke-dasharray:0 2;stroke-dashoffset:1;animation:fAUbbkuZ_draw 2000ms linear 796ms forwards;}.fAUbbkuZ_87{stroke-dasharray:0 2;stroke-dashoffset:1;animation:fAUbbkuZ_draw 2000ms linear 805ms forwards;}.fAUbbkuZ_88{stroke-dasharray:79 81;stroke-dashoffset:80;animation:fAUbbkuZ_draw 2000ms linear 814ms forwards;}.fAUbbkuZ_89{stroke-dasharray:71 73;stroke-dashoffset:72;animation:fAUbbkuZ_draw 2000ms linear 824ms forwards;}.fAUbbkuZ_90{stroke-dasharray:3 5;stroke-dashoffset:4;animation:fAUbbkuZ_draw 2000ms linear 833ms forwards;}.fAUbbkuZ_91{stroke-dasharray:4 6;stroke-dashoffset:5;animation:fAUbbkuZ_draw 2000ms linear 842ms forwards;}.fAUbbkuZ_92{stroke-dasharray:4 6;stroke-dashoffset:5;animation:fAUbbkuZ_draw 2000ms linear 851ms forwards;}.fAUbbkuZ_93{stroke-dasharray:7 9;stroke-dashoffset:8;animation:fAUbbkuZ_draw 2000ms linear 861ms forwards;}.fAUbbkuZ_94{stroke-dasharray:3 5;stroke-dashoffset:4;animation:fAUbbkuZ_draw 2000ms linear 870ms forwards;}.fAUbbkuZ_95{stroke-dasharray:41 43;stroke-dashoffset:42;animation:fAUbbkuZ_draw 2000ms linear 879ms forwards;}.fAUbbkuZ_96{stroke-dasharray:190 192;stroke-dashoffset:191;animation:fAUbbkuZ_draw 2000ms linear 888ms forwards;}.fAUbbkuZ_97{stroke-dasharray:146 148;stroke-dashoffset:147;animation:fAUbbkuZ_draw 2000ms linear 898ms forwards;}.fAUbbkuZ_98{stroke-dasharray:68 70;stroke-dashoffset:69;animation:fAUbbkuZ_draw 2000ms linear 907ms forwards;}.fAUbbkuZ_99{stroke-dasharray:75 77;stroke-dashoffset:76;animation:fAUbbkuZ_draw 2000ms linear 916ms forwards;}.fAUbbkuZ_100{stroke-dasharray:77 79;stroke-dashoffset:78;animation:fAUbbkuZ_draw 2000ms linear 925ms forwards;}.fAUbbkuZ_101{stroke-dasharray:27 29;stroke-dashoffset:28;animation:fAUbbkuZ_draw 2000ms linear 935ms forwards;}.fAUbbkuZ_102{stroke-dasharray:27 29;stroke-dashoffset:28;animation:fAUbbkuZ_draw 2000ms linear 944ms forwards;}.fAUbbkuZ_103{stroke-dasharray:63 65;stroke-dashoffset:64;animation:fAUbbkuZ_draw 2000ms linear 953ms forwards;}.fAUbbkuZ_104{stroke-dasharray:44 46;stroke-dashoffset:45;animation:fAUbbkuZ_draw 2000ms linear 962ms forwards;}.fAUbbkuZ_105{stroke-dasharray:42 44;stroke-dashoffset:43;animation:fAUbbkuZ_draw 2000ms linear 972ms forwards;}.fAUbbkuZ_106{stroke-dasharray:4 6;stroke-dashoffset:5;animation:fAUbbkuZ_draw 2000ms linear 981ms forwards;}.fAUbbkuZ_107{stroke-dasharray:9 11;stroke-dashoffset:10;animation:fAUbbkuZ_draw 2000ms linear 990ms forwards;}.fAUbbkuZ_108{stroke-dasharray:3 5;stroke-dashoffset:4;animation:fAUbbkuZ_draw 2000ms linear 1000ms forwards;}@keyframes fAUbbkuZ_draw{100%{stroke-dashoffset:0;}}@keyframes fAUbbkuZ_fade{0%{stroke-opacity:1;}94.44444444444444%{stroke-opacity:1;}100%{stroke-opacity:0;}}</style></svg>